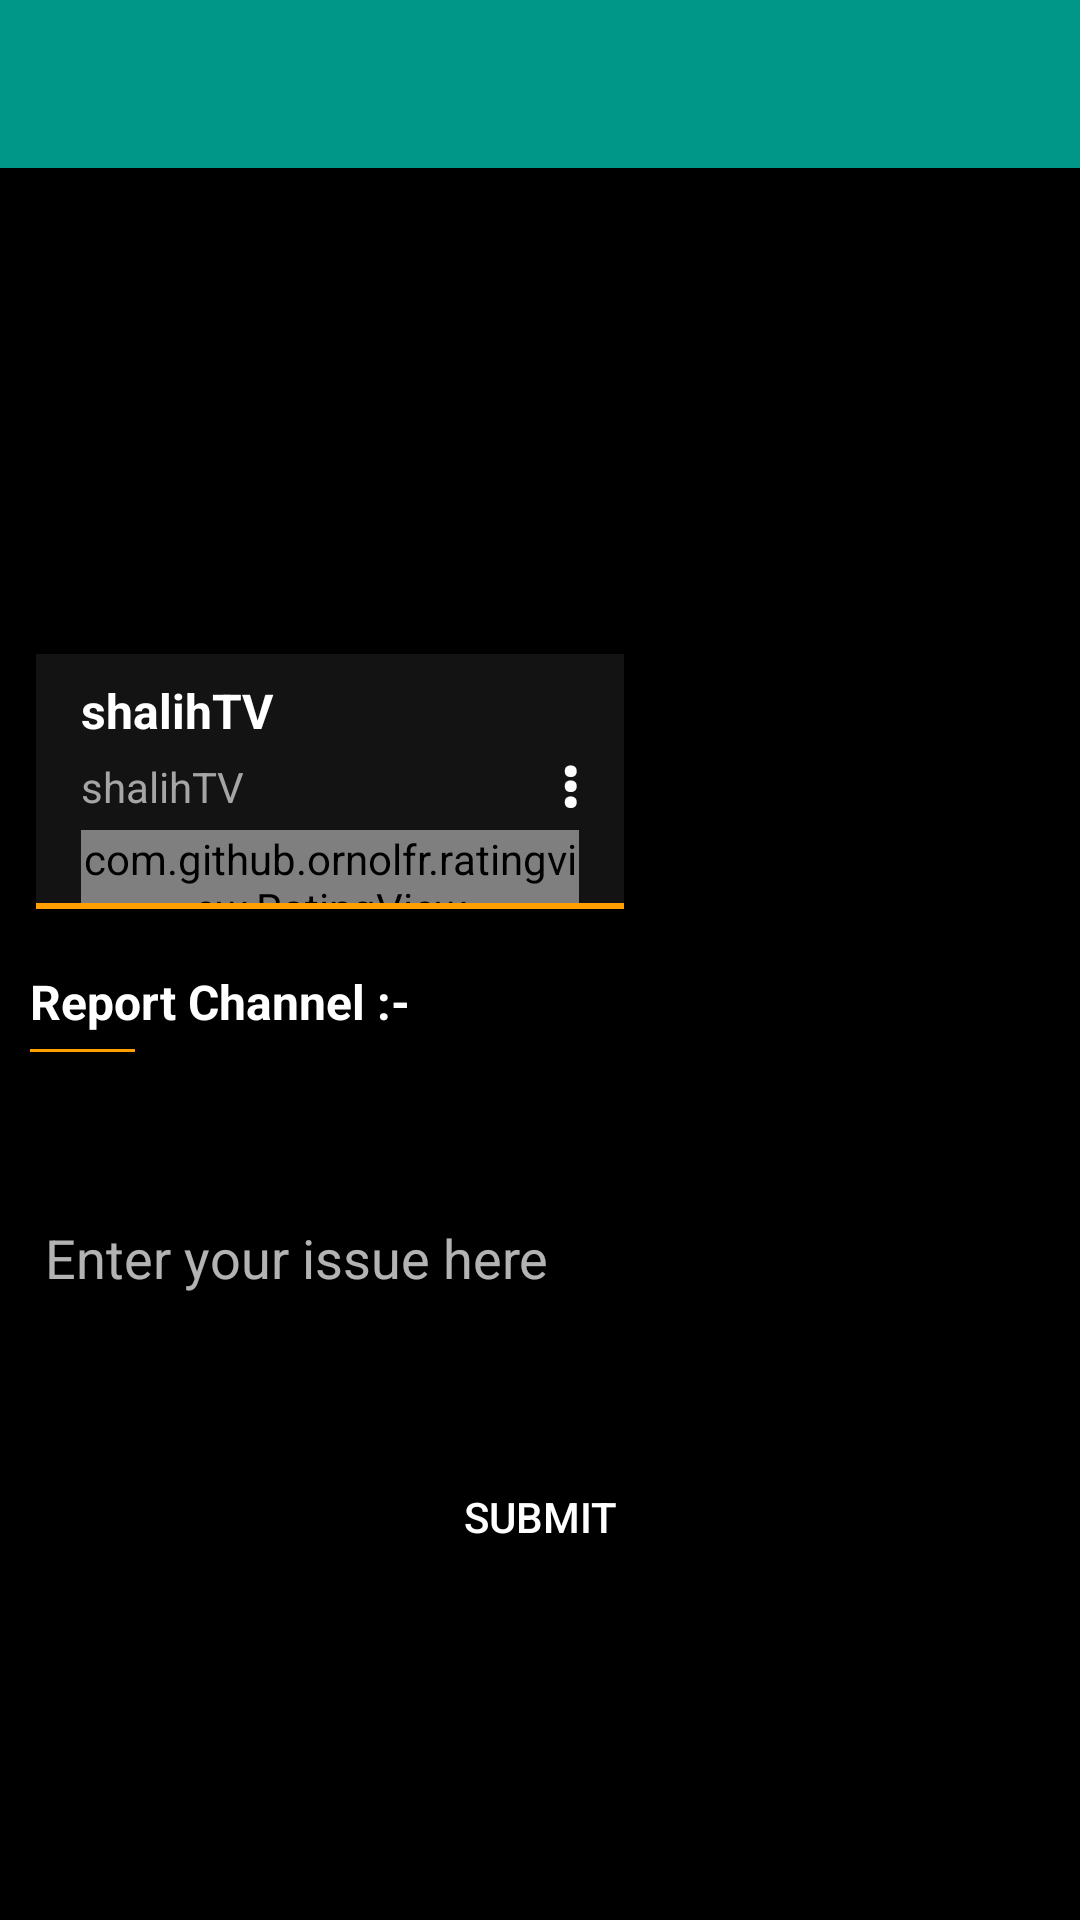

Layout XML and referenced resources for this Android screen:
<!-- AndroidManifest.xml: activity theme Theme.AppCompat.NoActionBar -->
<!-- res/layout/activity_report_channel.xml -->
<?xml version="1.0" encoding="utf-8"?>
<RelativeLayout xmlns:android="http://schemas.android.com/apk/res/android"
    android:layout_width="match_parent"
    android:layout_height="match_parent"
    android:background="@color/black">

    <include
        android:id="@+id/toolbar_main"
        layout="@layout/row_toolbar"
        android:layout_width="match_parent"
        android:layout_height="wrap_content"
        android:layout_alignParentTop="true" />

    <ScrollView
        android:id="@+id/scrollView"
        android:layout_width="match_parent"
        android:layout_height="match_parent"
        android:layout_below="@+id/toolbar_main">

        <LinearLayout
            android:layout_width="match_parent"
            android:layout_height="wrap_content"
            android:padding="10dp"
            android:orientation="vertical">

            <include
                layout="@layout/row_channel_item"
                android:layout_width="200dp"
                android:layout_height="wrap_content" />


            <TextView
                android:layout_width="wrap_content"
                android:layout_height="wrap_content"
                android:layout_marginTop="18dp"
                android:singleLine="true"
                android:text="@string/report_channel_view"
                android:textAppearance="@style/TextAppearance.AppCompat.Subhead"
                android:textColor="@color/white"
                android:textStyle="bold" />

            <View
                android:layout_width="35dp"
                android:layout_height="1dp"
                android:layout_marginTop="5dp"
                android:background="@color/yellow_line" />

            <EditText
                android:id="@+id/editIssue"
                android:layout_width="match_parent"
                android:layout_height="wrap_content"
                android:layout_marginTop="20dp"
                android:background="@drawable/white_rounded_button"
                android:ems="10"
                android:hint="@string/report_issue"
                android:inputType="textMultiLine"
                android:lines="4"
                android:padding="5dp"
                android:textColor="@color/black" />

            <Button
                android:id="@+id/btn_submit"
                style="?android:attr/buttonBarButtonStyle"
                android:layout_width="wrap_content"
                android:layout_height="35dp"
                android:layout_gravity="center"
                android:layout_marginTop="20dp"
                android:background="@drawable/yellow_rounded_button"
                android:paddingLeft="20dp"
                android:paddingRight="20dp"
                android:text="@string/submit"
                android:textColor="@color/white" />

        </LinearLayout>
    </ScrollView>

</RelativeLayout>
<!-- res/layout/row_toolbar.xml (included above) -->
<?xml version="1.0" encoding="utf-8"?>
<LinearLayout xmlns:android="http://schemas.android.com/apk/res/android"
    xmlns:app="http://schemas.android.com/apk/res-auto"
    android:layout_width="match_parent"
    android:layout_height="wrap_content"
    android:background="@color/colorPrimary"
    android:orientation="vertical">

    <android.support.v7.widget.Toolbar
        android:id="@+id/toolbar"
        android:layout_width="match_parent"
        android:layout_height="wrap_content"
        android:background="@color/colorPrimary"
        android:minHeight="?attr/actionBarSize"
        app:popupTheme="@style/ThemeOverlay.AppCompat.Light"
        app:theme="@style/ThemeOverlay.AppCompat.Dark.ActionBar" />

</LinearLayout>
<!-- res/layout/row_channel_item.xml (included above) -->
<?xml version="1.0" encoding="utf-8"?>
<LinearLayout xmlns:android="http://schemas.android.com/apk/res/android"
    xmlns:app="http://schemas.android.com/apk/res-auto"
    android:id="@+id/rootLayout"
    android:layout_width="match_parent"
    android:layout_height="wrap_content"
    android:orientation="vertical">

    <android.support.v7.widget.CardView
        android:id="@+id/card_view"
        android:layout_width="match_parent"
        android:layout_height="wrap_content"
        android:layout_margin="2dp"
        app:cardBackgroundColor="@color/black"
        app:cardCornerRadius="0dp"
        app:cardUseCompatPadding="false"
        app:elevation="5dp">

        <LinearLayout
            android:layout_width="match_parent"
            android:layout_height="235dp"
            android:orientation="vertical">

            <RelativeLayout
                android:layout_width="match_parent"
                android:layout_height="150dp"
                android:orientation="vertical">

                <ImageView
                    android:id="@+id/image"
                    android:layout_width="match_parent"
                    android:layout_height="match_parent"
                    android:layout_gravity="center"
                    android:contentDescription="@string/app_name"
                    android:scaleType="fitXY" />

            </RelativeLayout>

            <RelativeLayout
                android:layout_width="match_parent"
                android:layout_height="match_parent"
                android:background="#131313">

                <TextView
                    android:id="@+id/text"
                    android:layout_width="wrap_content"
                    android:layout_height="wrap_content"
                    android:layout_marginBottom="5dp"
                    android:layout_marginEnd="15dp"
                    android:layout_marginStart="15dp"
                    android:layout_marginTop="8dp"
                    android:singleLine="true"
                    android:text="@string/app_name"
                    android:textAppearance="@style/TextAppearance.AppCompat.Subhead"
                    android:textColor="@color/white"
                    android:textStyle="bold" />

                <TextView
                    android:id="@+id/textCategory"
                    android:layout_width="match_parent"
                    android:layout_height="wrap_content"
                    android:layout_below="@+id/text"
                    android:layout_marginEnd="15dp"
                    android:layout_marginStart="15dp"
                    android:layout_toStartOf="@+id/textViewOptions"
                    android:singleLine="true"
                    android:text="@string/app_name"
                    android:textAppearance="@style/TextAppearance.AppCompat.Small"
                    android:textColor="@color/home_category" />


                <com.github.ornolfr.ratingview.RatingView
                    android:id="@+id/ratingView"
                    android:layout_width="wrap_content"
                    android:layout_height="wrap_content"
                    android:layout_below="@+id/textCategory"
                    android:layout_marginEnd="15dp"
                    android:layout_marginStart="15dp"
                    android:layout_marginTop="5dp"
                    app:drawable_empty="@drawable/ic_star_empty"
                    app:drawable_filled="@drawable/ic_star_filled"
                    app:drawable_half="@drawable/ic_star_half"
                    app:drawable_margin="2dp"
                    app:drawable_size="15dp"
                    app:is_indicator="true"
                    app:max_count="5" />

                <TextView
                    android:id="@+id/textViewOptions"
                    android:layout_width="wrap_content"
                    android:layout_height="wrap_content"
                    android:layout_alignParentEnd="true"
                    android:layout_centerVertical="true"
                    android:layout_marginEnd="10dp"
                    android:padding="5dp"
                    android:text="@string/option_menu_overflow"
                    android:textAppearance="?android:textAppearanceLarge"
                    android:textColor="@color/white"
                    android:textStyle="bold" />

                <View
                    android:layout_width="match_parent"
                    android:layout_height="2dp"
                    android:layout_alignParentBottom="true"
                    android:background="@color/yellow_line" />

            </RelativeLayout>


        </LinearLayout>

    </android.support.v7.widget.CardView>


</LinearLayout>
<!-- resources referenced by this layout -->
<resources>
  <color name="black">#000000</color>
  <color name="colorPrimary">#009688</color>
  <color name="home_category">#a5a5a5</color>
  <color name="white">#ffffff</color>
  <color name="yellow_line">#FFA000</color>
  <string name="app_name">shalihTV</string>
  <string name="option_menu_overflow">⋮</string>
  <string name="report_channel_view">Report Channel :-</string>
  <string name="report_issue">Enter your issue here</string>
  <string name="submit">Submit</string>
</resources>
